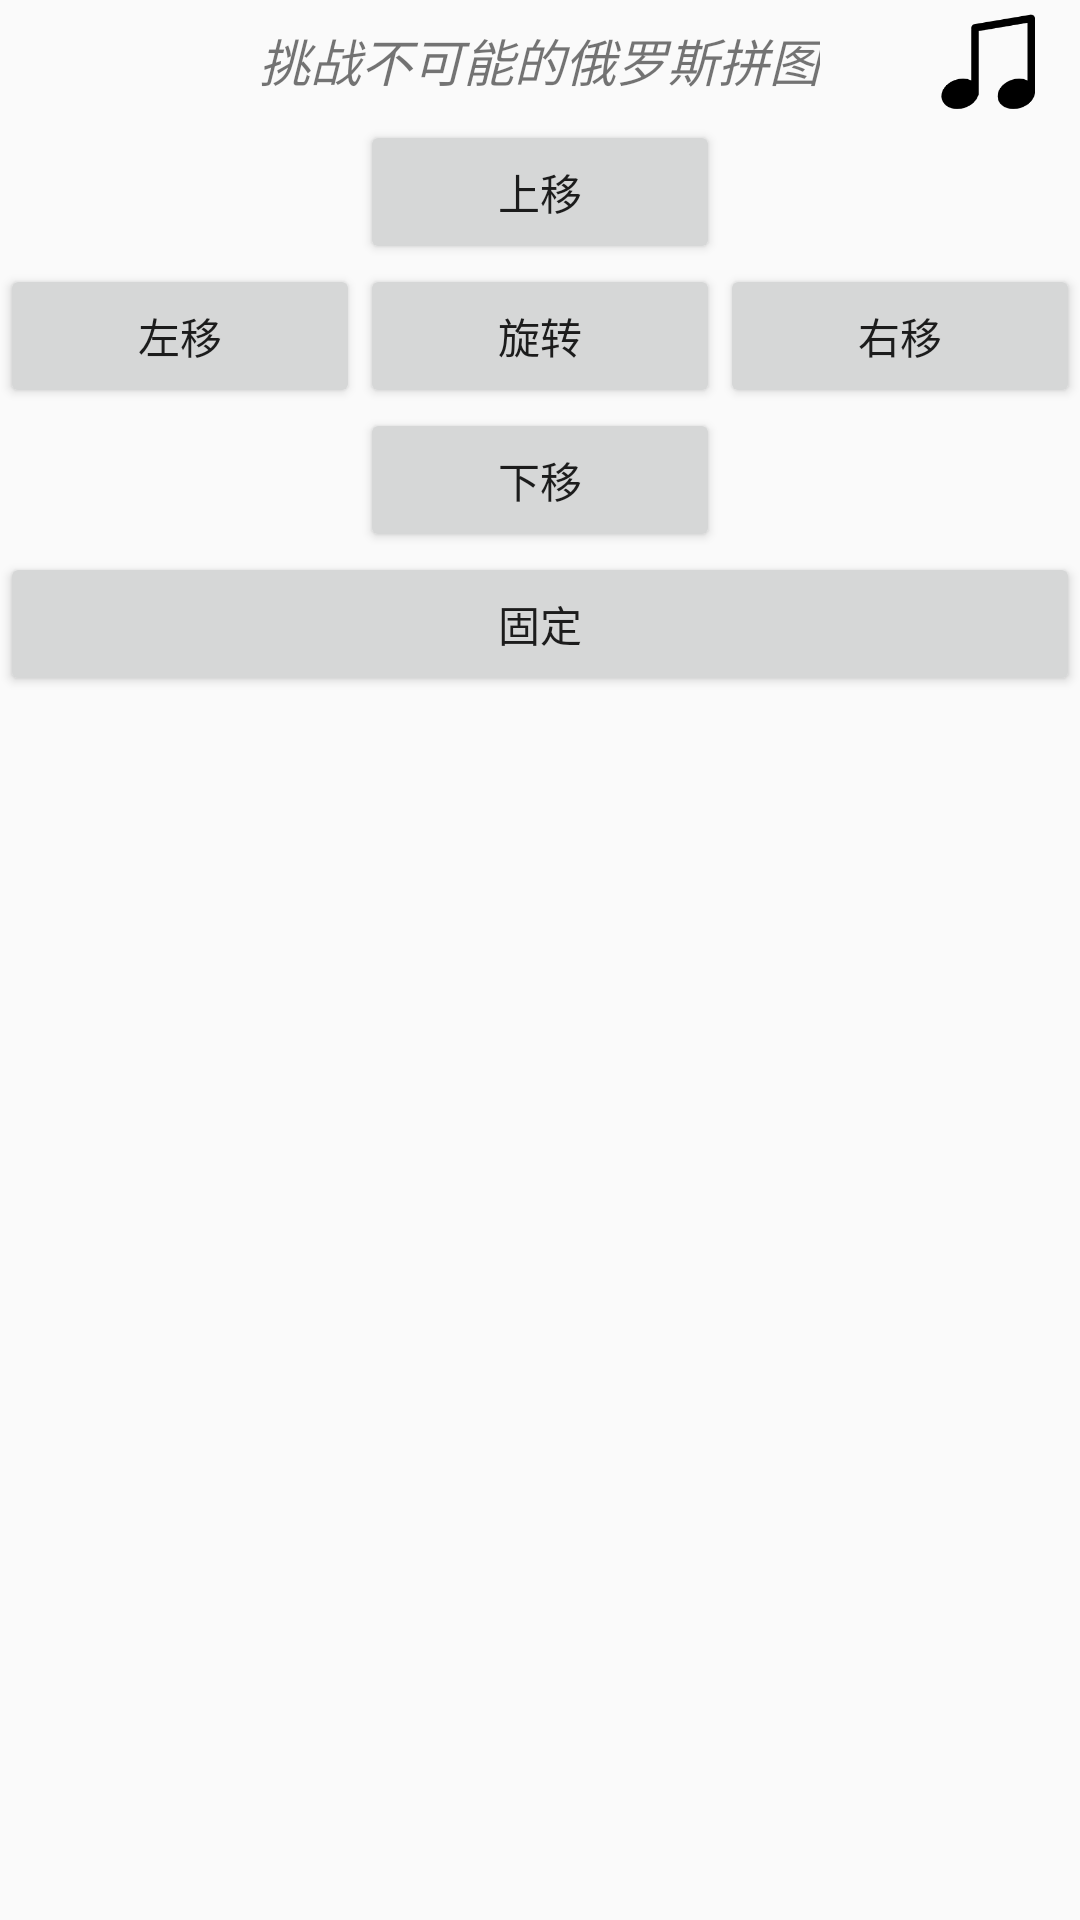

This screen was rendered from an Android layout file. Write that file and the resources it references.
<!-- AndroidManifest.xml: application theme Theme.AppCompat.Light.NoActionBar -->
<!-- res/layout/gamemain2.xml -->
<?xml version="1.0" encoding="utf-8"?>
<LinearLayout xmlns:android="http://schemas.android.com/apk/res/android"
    android:orientation="vertical"
    android:layout_width="match_parent"
    android:layout_height="match_parent">
    <RelativeLayout
        android:layout_width="match_parent"
        android:layout_height="40dp">

        <ImageButton
            android:layout_width="40dp"
            android:layout_marginLeft="10dp"
            android:layout_height="wrap_content"
            android:background="@drawable/back"
            android:id="@+id/backMenu">
        </ImageButton>

        <TextView
            android:layout_width="wrap_content"
            android:layout_height="wrap_content"
            android:layout_centerInParent="true"
            android:text="挑战不可能的俄罗斯拼图"
            android:textSize="17dp"
            android:textStyle="italic"></TextView>

        <ImageButton
            android:id="@+id/musicPlay"
            android:layout_width="40dp"
            android:layout_height="40dp"
            android:layout_alignParentRight="true"
            android:layout_marginRight="10dp"
            android:background="@drawable/musicon"></ImageButton>
    </RelativeLayout>
    <LinearLayout
        android:layout_width="match_parent"
        android:layout_height="wrap_content"
        android:orientation="horizontal">
        <FrameLayout
            android:id="@+id/Gameview"
            android:layout_width="wrap_content"
            android:layout_height="wrap_content"
            android:paddingLeft="10dp">
        </FrameLayout>
        <LinearLayout
            android:layout_width="wrap_content"
            android:layout_height="match_parent"
            android:orientation="vertical">
            <RelativeLayout
                android:layout_width="wrap_content"
                android:layout_height="match_parent">
                <TextView
                    android:id="@+id/textscore"
                    android:layout_width="wrap_content"
                    android:layout_height="wrap_content"
                    android:textSize="20dp"
                    android:text="得分：">

                </TextView>
                <TextView
                    android:layout_width="wrap_content"
                    android:layout_height="wrap_content"
                    android:id="@+id/score"
                    android:layout_toRightOf="@+id/textscore"
                    android:layout_alignBottom="@+id/textscore"
                    android:textSize="20dp"
                    android:text="0">
                </TextView>

                <TextView
                    android:id="@+id/textmostscore"
                    android:layout_width="wrap_content"
                    android:layout_height="wrap_content"
                    android:layout_below="@+id/textscore"
                    android:textSize="20dp"
                    android:text="最高分：">

                </TextView>

                <TextView
                    android:id="@+id/mostscore"
                    android:layout_width="wrap_content"
                    android:layout_height="wrap_content"
                    android:layout_toRightOf="@+id/textmostscore"
                    android:layout_alignBottom="@+id/textmostscore"
                    android:textSize="20dp"
                    android:text="0">
                </TextView>

                <Button
                    android:layout_width="match_parent"
                    android:layout_height="wrap_content"
                     android:layout_above="@+id/Pause"
                    android:id="@+id/reStart"
                    android:text="重新开始">
                </Button>
                <Button
                    android:layout_width="match_parent"
                    android:layout_height="wrap_content"
                    android:layout_alignParentBottom="true"
                    android:id="@+id/Pause"
                    android:text="暂停">
                </Button>
            </RelativeLayout>
        </LinearLayout>
    </LinearLayout>
    <LinearLayout
        android:layout_width="match_parent"
        android:layout_height="wrap_content">
        <Button
            android:layout_width="0dp"
            android:layout_weight="1"
            android:layout_height="wrap_content"
             android:visibility="invisible">
        </Button>
        <Button
            android:layout_width="0dp"
            android:layout_weight="1"
            android:layout_height="wrap_content"
            android:id="@+id/upMove"
            android:text="上移">
        </Button>

        <Button
            android:layout_width="0dp"
            android:layout_height="wrap_content"
            android:layout_weight="1"
            android:visibility="invisible">
        </Button>
    </LinearLayout>
    <LinearLayout
        android:layout_width="match_parent"
        android:layout_height="wrap_content">
        <Button
            android:layout_width="0dp"
            android:layout_weight="1"
            android:layout_height="wrap_content"
            android:id="@+id/leftMove"
            android:text="左移">
        </Button>
        <Button
            android:layout_width="0dp"
            android:layout_weight="1"
            android:layout_height="wrap_content"
            android:id="@+id/Rotate"
            android:text="旋转">
        </Button>
        <Button
            android:layout_width="0dp"
            android:layout_weight="1"
            android:layout_height="wrap_content"
            android:id="@+id/rightMove"
            android:text="右移">
        </Button>
    </LinearLayout>
    <LinearLayout
        android:layout_width="match_parent"
        android:layout_height="wrap_content">
        <Button
            android:layout_width="0dp"
            android:layout_weight="1"
            android:layout_height="wrap_content"
            android:text="下滑"
            android:visibility="invisible">
        </Button>
        <Button
            android:layout_width="0dp"
            android:layout_weight="1"
            android:layout_height="wrap_content"
            android:id="@+id/downMove"
            android:text="下移">
        </Button>
        <Button
            android:layout_width="0dp"
            android:layout_weight="1"
            android:layout_height="wrap_content"
            android:text="下落"
            android:visibility="invisible">
        </Button>


    </LinearLayout>
    <Button
        android:layout_width="match_parent"
        android:layout_height="wrap_content"
        android:id="@+id/toFix"
        android:text="固定">
    </Button>

</LinearLayout>
<!-- resources referenced by this layout -->
<resources>
  <!-- drawable musicon: png bitmap (drawable, 3683 bytes) -->
</resources>
